9-way image classification set "finalDataset" from GitHub (Scharfdk/DeepLearning-Project); label vocabulary: beef, bird, bread, cheese, eggs, nuts, pasta, pork, sausage.

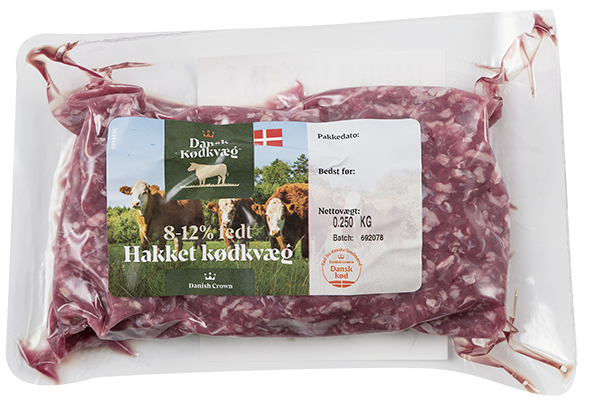
Label: beef

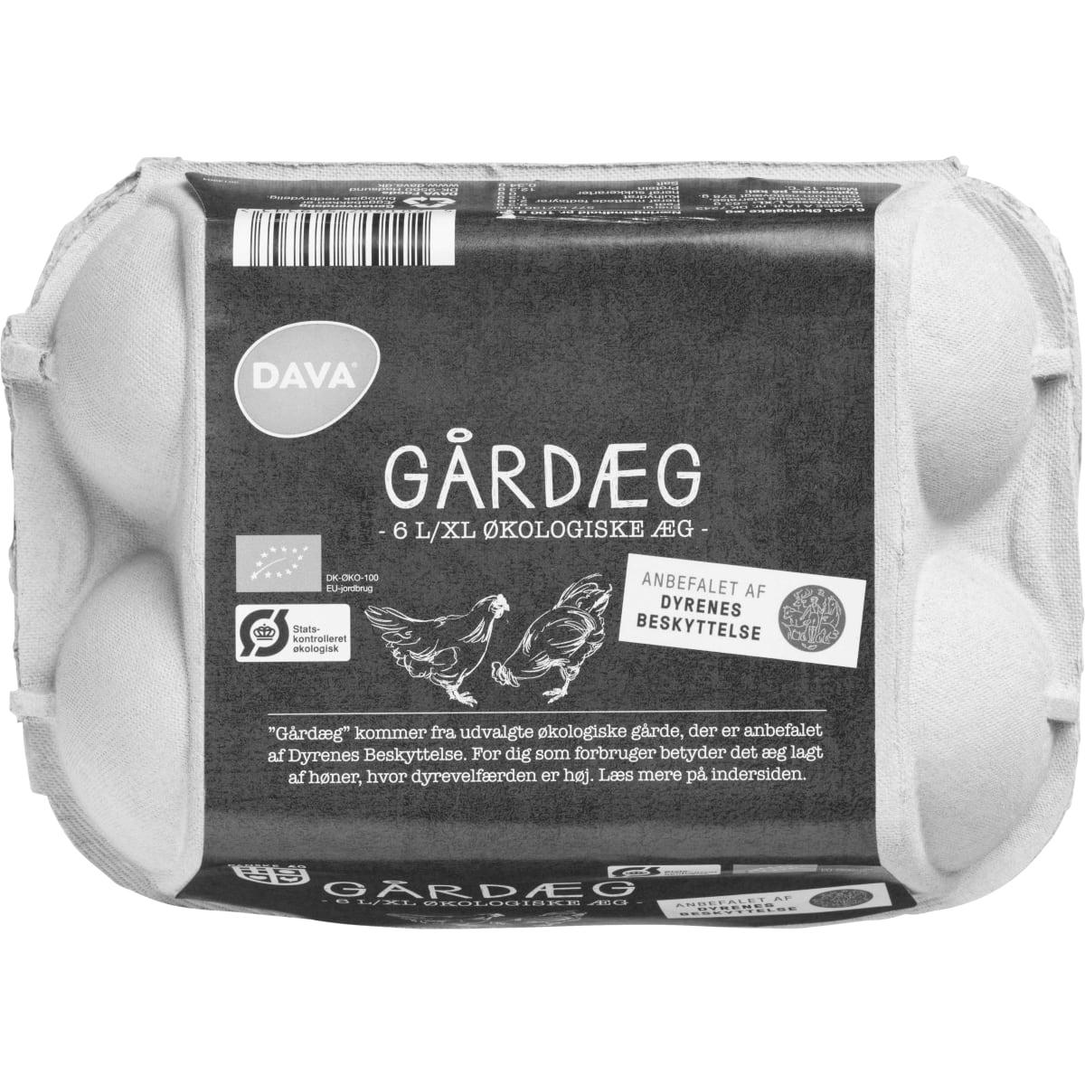
Label: eggs

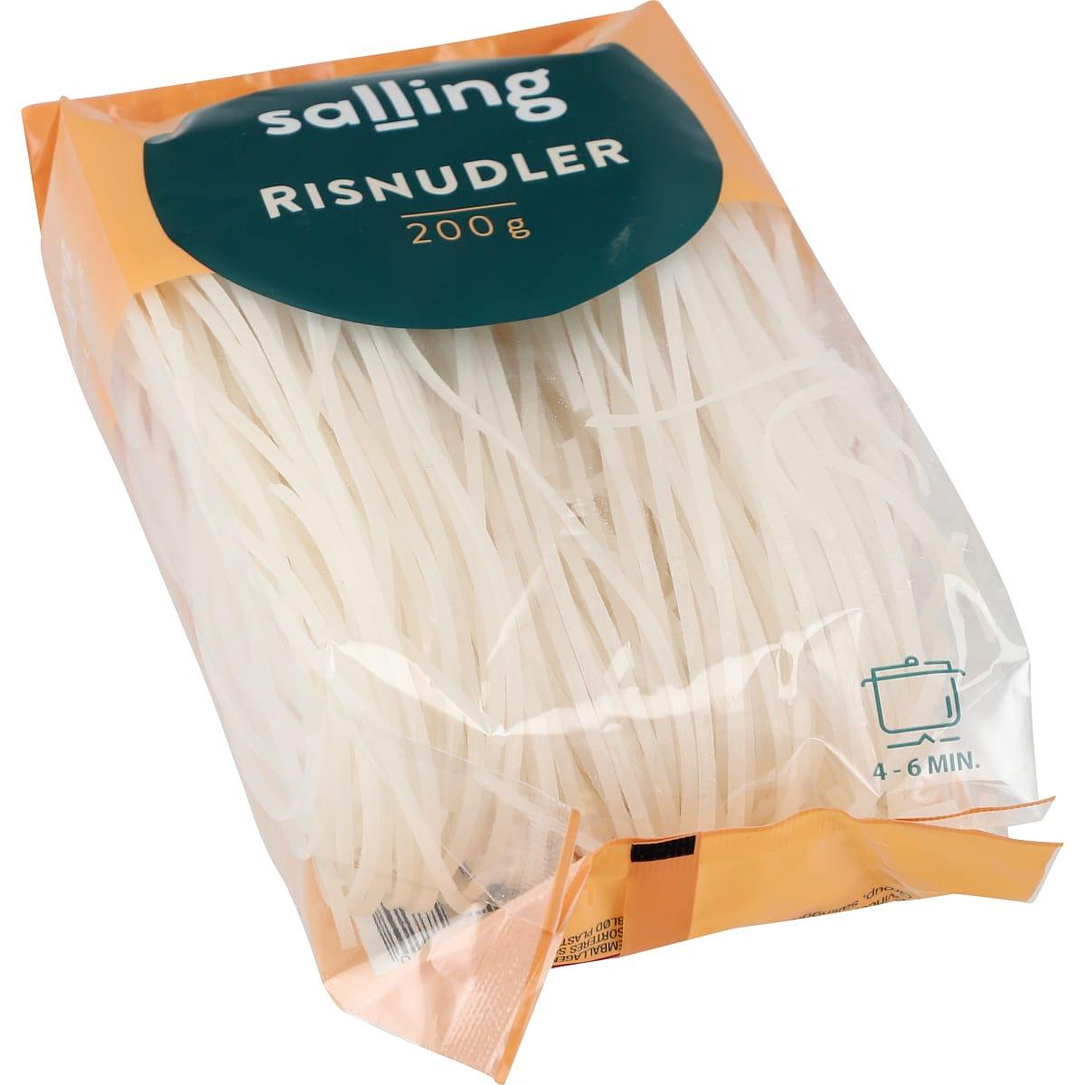
Label: pasta

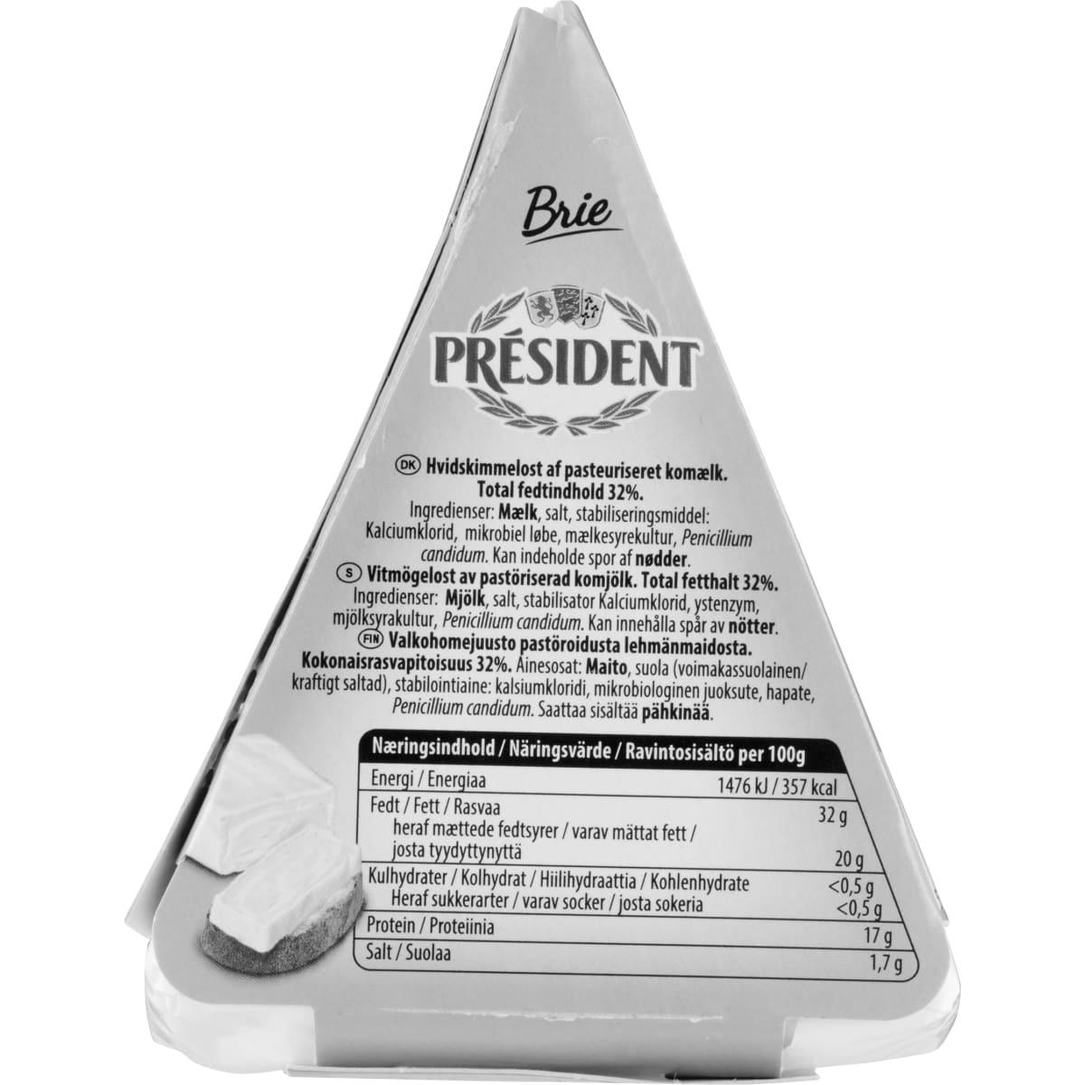
Label: cheese

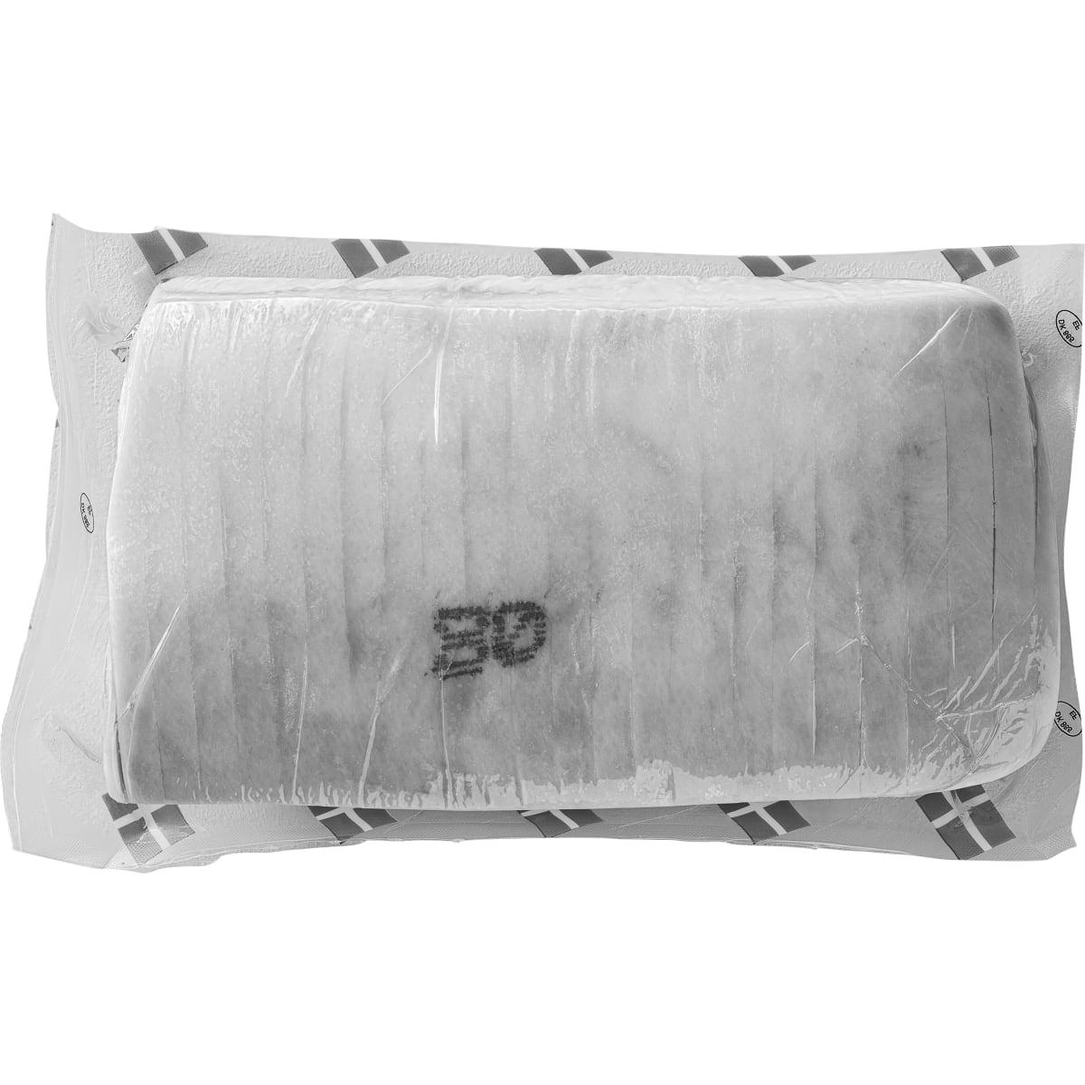
Label: pork

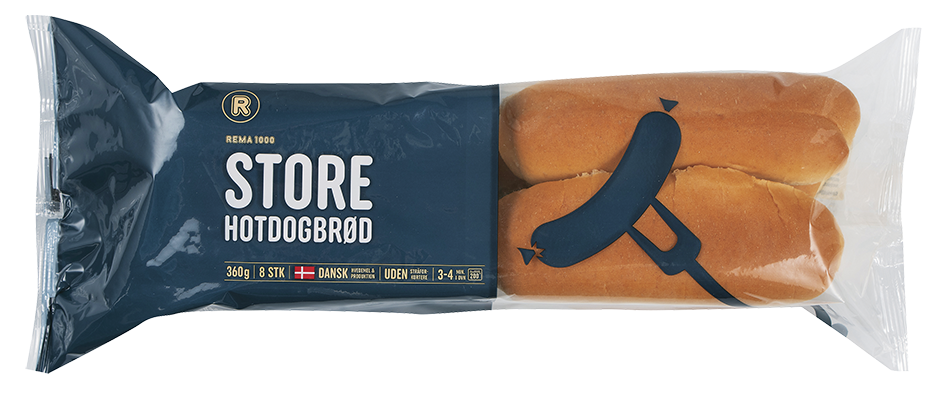
Label: bread
